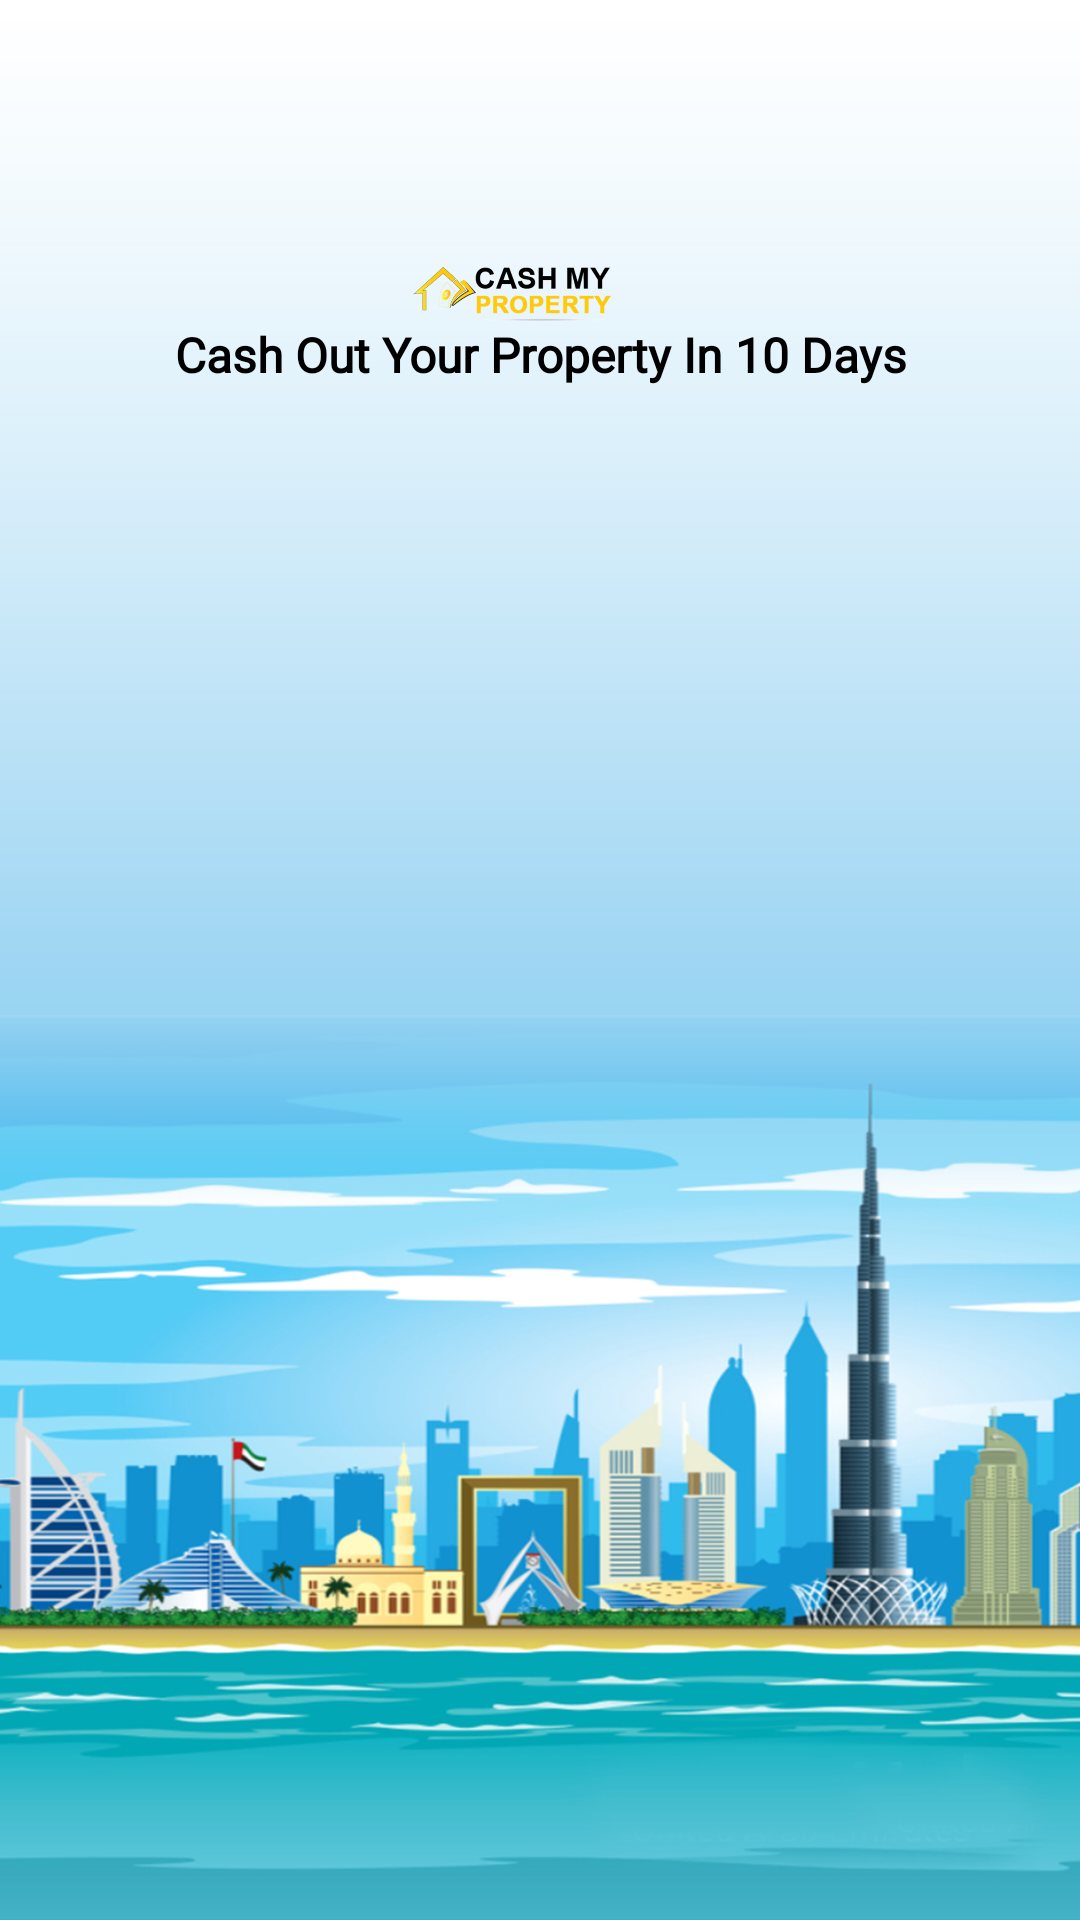

Android layout source for this screen:
<!-- AndroidManifest.xml: application theme Theme.Design.Light.NoActionBar -->
<!-- res/layout/activity_main.xml -->
<?xml version="1.0" encoding="utf-8"?>
<androidx.constraintlayout.widget.ConstraintLayout xmlns:android="http://schemas.android.com/apk/res/android"
    xmlns:app="http://schemas.android.com/apk/res-auto"
    xmlns:tools="http://schemas.android.com/tools"
    android:layout_width="match_parent"
    android:layout_height="match_parent"
    android:background="@drawable/splash_cmp"
    android:orientation="vertical"
    tools:context=".MainActivity">


    <ImageView
        android:id="@+id/logo"
        android:layout_width="220dp"
        android:layout_height="0dp"
        android:layout_alignParentStart="true"
        android:layout_alignParentTop="true"
        android:layout_alignParentEnd="true"
        android:layout_marginTop="89dp"
        android:src="@drawable/logo_cmp"
        app:layout_constraintBottom_toTopOf="@+id/txt"
        app:layout_constraintEnd_toEndOf="parent"
        app:layout_constraintHorizontal_bias="0.434"
        app:layout_constraintStart_toStartOf="parent"
        app:layout_constraintTop_toTopOf="parent"
        tools:ignore="MissingConstraints" />

    <TextView
        android:id="@+id/txt"
        android:layout_width="353dp"
        android:layout_height="wrap_content"
        android:layout_below="@+id/logo"
        android:layout_alignParentStart="true"
        android:layout_alignParentEnd="true"
        android:layout_marginBottom="511dp"
        android:fontFamily="@font/open_sans_semibold"
        android:gravity="center"
        android:text="@string/cash_out_your_property_in_10_days"
        android:textColor="@color/black"
        android:textSize="16sp"
        android:textStyle="bold"
        app:layout_constraintBottom_toBottomOf="parent"
        app:layout_constraintEnd_toEndOf="parent"
        app:layout_constraintStart_toStartOf="parent"
        app:layout_constraintTop_toBottomOf="@+id/logo"
        app:layout_constraintVertical_bias="0.0" />


    


</androidx.constraintlayout.widget.ConstraintLayout>
<!-- resources referenced by this layout -->
<resources>
  <color name="black">#FF000000</color>
  <!-- drawable logo_cmp: png bitmap (drawable, 66949 bytes) -->
  <!-- drawable splash_cmp: jpg bitmap (drawable, 599078 bytes) -->
  <string name="cash_out_your_property_in_10_days">Cash Out Your Property In 10 Days</string>
</resources>
